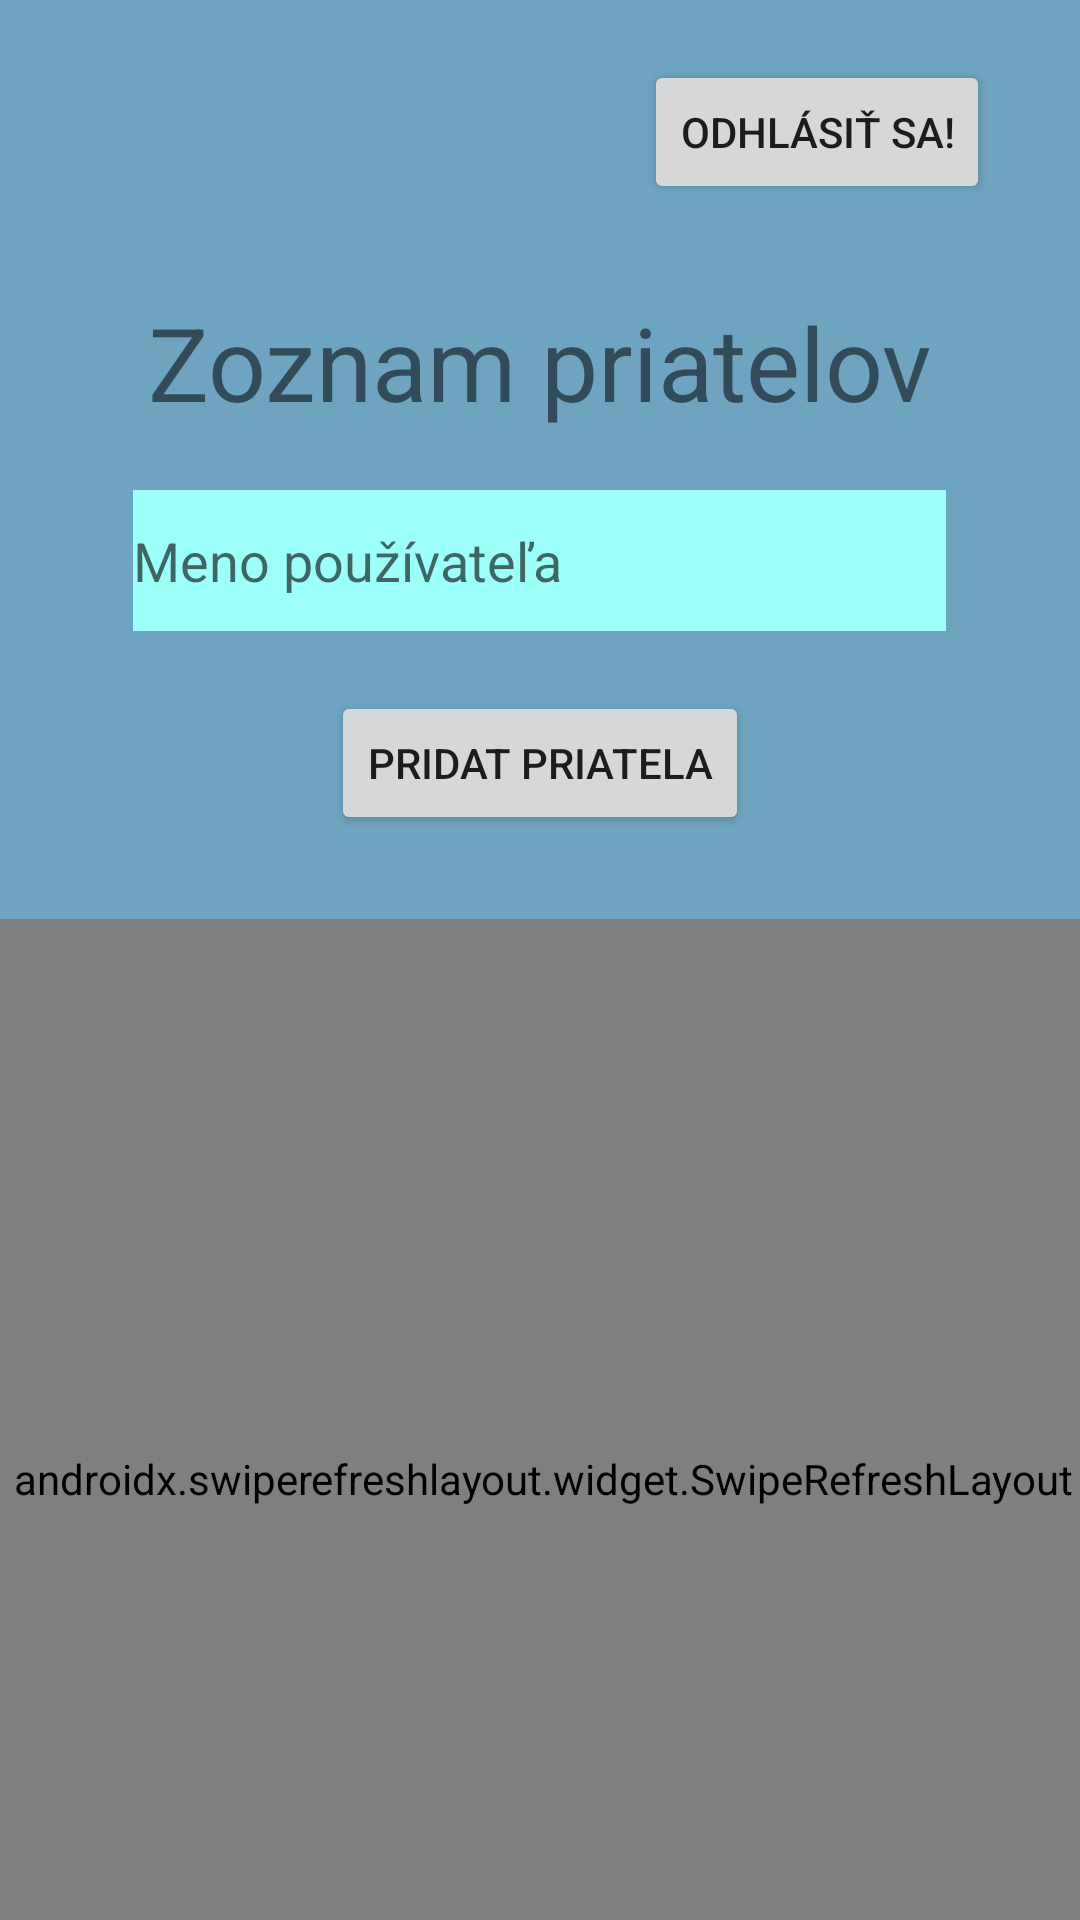

Reconstruct the res/layout file that produces this screen, plus the resources it refers to.
<!-- AndroidManifest.xml: application theme Theme.Mobv -->
<!-- res/layout/fragment_friends.xml -->
<?xml version="1.0" encoding="utf-8"?>
<layout xmlns:tools="http://schemas.android.com/tools"
    xmlns:app="http://schemas.android.com/apk/res-auto"
    xmlns:android="http://schemas.android.com/apk/res/android">

    <data>

        <variable
            name="model"
            type="fei.stu.mobv.viewModels.FriendViewModel" />
    </data>

    <androidx.constraintlayout.widget.ConstraintLayout
        android:layout_width="match_parent"
        android:layout_height="match_parent"
        android:background="@color/background"
        tools:context="fei.stu.mobv.fragments.friends.FriendsFragment">

        <TextView
            android:id="@+id/home"
            android:layout_width="wrap_content"
            android:layout_height="wrap_content"
            android:layout_marginTop="30dp"
            android:text="@string/friends_list"
            android:textSize="34sp"
            app:layout_constraintEnd_toEndOf="parent"
            app:layout_constraintHorizontal_bias="0.5"
            app:layout_constraintStart_toStartOf="parent"
            app:layout_constraintTop_toBottomOf="@+id/logout" />

        <Button
            android:id="@+id/logout"
            android:layout_width="wrap_content"
            android:layout_height="wrap_content"
            android:layout_marginTop="20dp"
            android:layout_marginEnd="30dp"
            android:text="@string/logout"
            app:layout_constraintEnd_toEndOf="parent"
            app:layout_constraintTop_toTopOf="parent" />

        <EditText
            android:background="@color/field"
            android:id="@+id/editTextTextPersonName"
            android:layout_width="271dp"
            android:layout_height="47dp"
            android:layout_marginTop="20dp"
            android:ems="10"
            android:inputType="textPersonName"
            android:hint="@string/username_subject_hint"
            app:layout_constraintEnd_toEndOf="parent"
            app:layout_constraintHorizontal_bias="0.497"
            app:layout_constraintStart_toStartOf="parent"
            app:layout_constraintTop_toBottomOf="@+id/home" />

        <Button
            android:id="@+id/button"
            android:layout_width="wrap_content"
            android:layout_height="wrap_content"
            android:layout_marginTop="20dp"
            android:text="@string/action_friends"
            app:layout_constraintEnd_toEndOf="parent"
            app:layout_constraintStart_toStartOf="parent"
            app:layout_constraintTop_toBottomOf="@+id/editTextTextPersonName" />

        <View
            showTextToast="@{model.message}"
            android:layout_width="match_parent"
            android:layout_height="1dp"
            app:layout_constraintBottom_toBottomOf="parent"
            app:layout_constraintStart_toStartOf="parent" />

        <androidx.swiperefreshlayout.widget.SwipeRefreshLayout
            android:id="@+id/swiperefresh"
            android:layout_width="370dp"
            android:layout_height="373dp"
            android:layout_marginStart="10dp"
            android:layout_marginTop="28dp"
            android:layout_marginEnd="10dp"
            app:layout_constraintEnd_toEndOf="parent"
            app:layout_constraintHorizontal_bias="0.487"
            app:layout_constraintStart_toStartOf="parent"
            app:layout_constraintTop_toBottomOf="@+id/button">

            <fei.stu.mobv.widgets.recycleviewers.FriendsRecyclerView
                android:background="@color/recycler_background"
                android:id="@+id/friendsList"
                android:layout_width="match_parent"
                android:layout_height="match_parent"
                app:friendItems="@{model.friends}"
                app:layout_constraintBottom_toBottomOf="parent"
                app:layout_constraintEnd_toEndOf="parent"
                app:layout_constraintStart_toStartOf="parent"
                app:layout_constraintTop_toTopOf="parent" />

        </androidx.swiperefreshlayout.widget.SwipeRefreshLayout>
    </androidx.constraintlayout.widget.ConstraintLayout>
</layout>
<!-- resources referenced by this layout -->
<resources>
  <color name="background">#6EA4BF</color>
  <color name="field">#9DFFF9</color>
  <color name="recycler_background">#A2BBDB</color>
  <string name="action_friends">Pridat priatela</string>
  <string name="friends_list">Zoznam priatelov</string>
  <string name="logout">Odhlásiť sa!</string>
  <string name="username_subject_hint">Meno používateľa</string>
  <style name="Theme.Mobv" parent="Theme.MaterialComponents.DayNight.DarkActionBar">
          
          <item name="colorPrimary">@color/purple_500</item>
          <item name="colorPrimaryVariant">@color/purple_700</item>
          <item name="colorOnPrimary">@color/white</item>
          
          <item name="colorSecondary">@color/teal_200</item>
          <item name="colorSecondaryVariant">@color/teal_700</item>
          <item name="colorOnSecondary">@color/black</item>
          
          <item name="android:statusBarColor">?attr/colorPrimaryVariant</item>
          
      </style>
  <color name="purple_500">#FF6200EE</color>
  <color name="purple_700">#FF3700B3</color>
  <color name="white">#FFFFFFFF</color>
  <color name="teal_200">#FF03DAC5</color>
  <color name="teal_700">#FF018786</color>
  <color name="black">#FF000000</color>
</resources>
